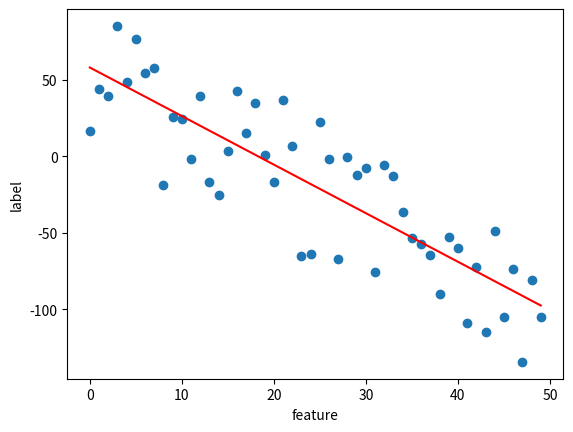
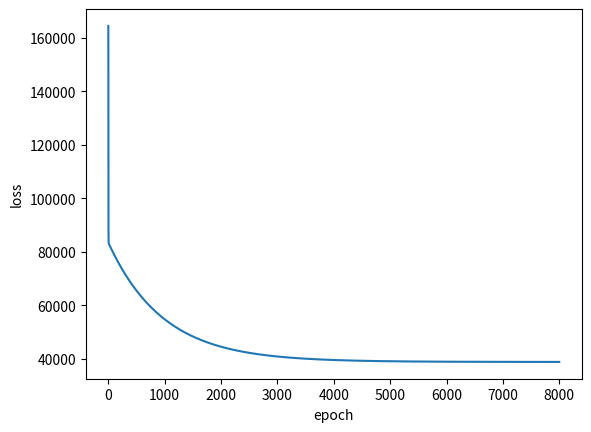

The matplotlib source for these figures, in order:
import numpy as np
import math
from matplotlib import pyplot as plt

w_learning_rate = 0.001
epochs = 8000
my_batch_size = 50
b_learning_rate = w_learning_rate

my_feature = range(my_batch_size)
my_label = np.array([-3 * x for x in range(my_batch_size)]) + (np.random.random(my_batch_size) * 100 - 50) + 50


# [w, b]
def build_model():
    return [0, 0]


def train_model(model):
    errors = []
    for i in range(epochs):
        # plot_model(model)
        total_w_grad = 0
        total_b_grad = 0
        total_loss = 0
        for index in range(my_batch_size):
            x = my_feature[index]
            y = my_label[index]

            total_loss += (y - model[1] - model[0] * x)**2
            print(total_loss)

            total_w_grad += 2 * (y - model[1] - model[0] * x) * x
            total_b_grad += 2 * (y - model[1] - model[0] * x)

        model[0] += total_w_grad / my_batch_size * w_learning_rate
        model[1] += total_b_grad / my_batch_size * b_learning_rate
        # print(f"{total_loss} {total_w_grad} {total_b_grad} {total_w_grad / my_batch_size ** 2} {total_b_grad / my_batch_size ** 2}")
        errors.append(total_loss)
        # plot_model(model)
    return range(epochs), errors


def plot_model(model):
    plt.xlabel("feature")
    plt.ylabel("label")

    print(model)
    plt.scatter(my_feature, my_label)
    x0 = 0
    xf = max(my_feature)
    y0 = model[1]
    yf = xf * model[0] + model[1]
    plt.plot([x0, xf], [y0, yf], c='r')

    plt.show()


def plot_loss(epochs, rmse):
    plt.figure()
    plt.xlabel("epoch")
    plt.ylabel("loss")

    plt.plot(epochs, rmse)
    plt.show()


my_model = build_model()
epoc, rmse = train_model(my_model)

plot_model(my_model)
plot_loss(epoc, rmse)
